Dataset: preprocessed_data (GitHub, jaewook94/covid19-cough-spectrum). Classes: negative, positive.

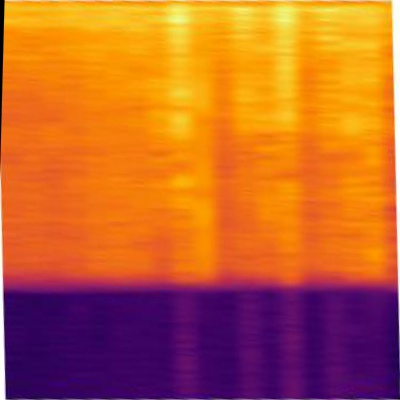
Label: positive

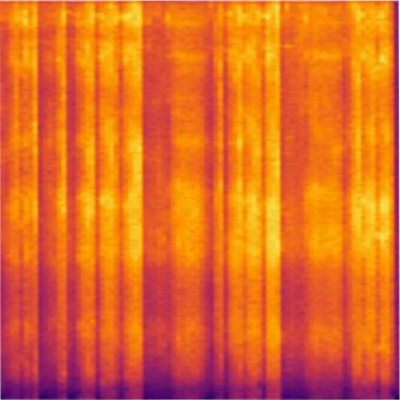
Label: positive

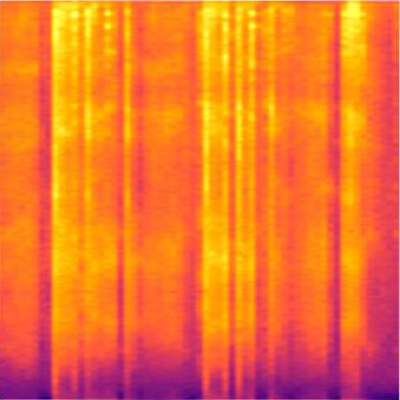
Label: positive

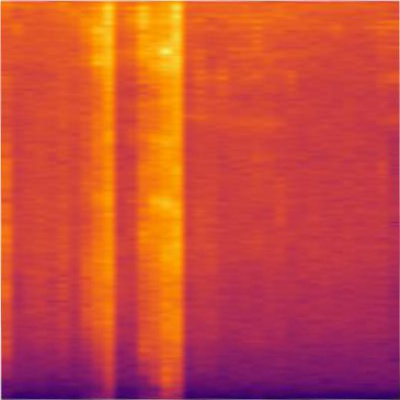
Label: negative

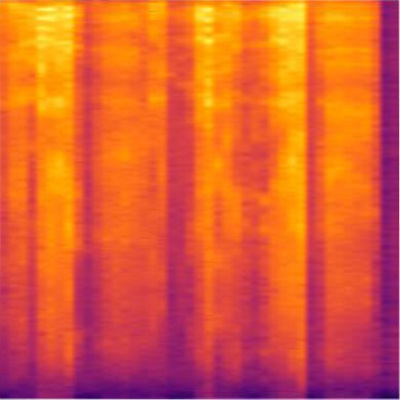
Label: positive

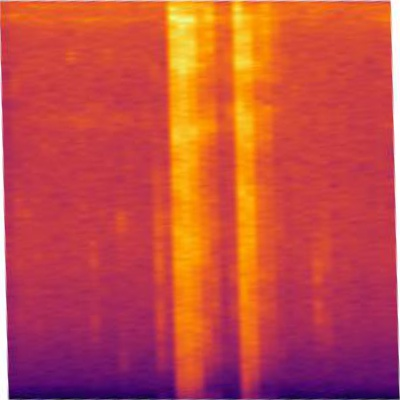
Label: negative
